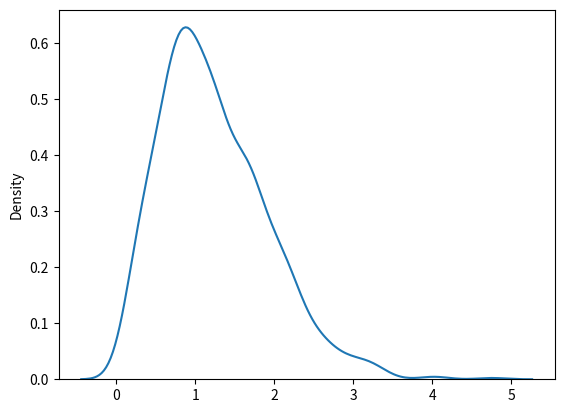

Source code (Python):
# 2x3 Rayleigh dağılımı örneği
from numpy import random
x = random.rayleigh(scale=2, size=(2, 3))
print(x)

from numpy import random
import matplotlib.pyplot as plt
import seaborn as sns

sns.distplot(random.rayleigh(size=1000), hist=False)

plt.show()